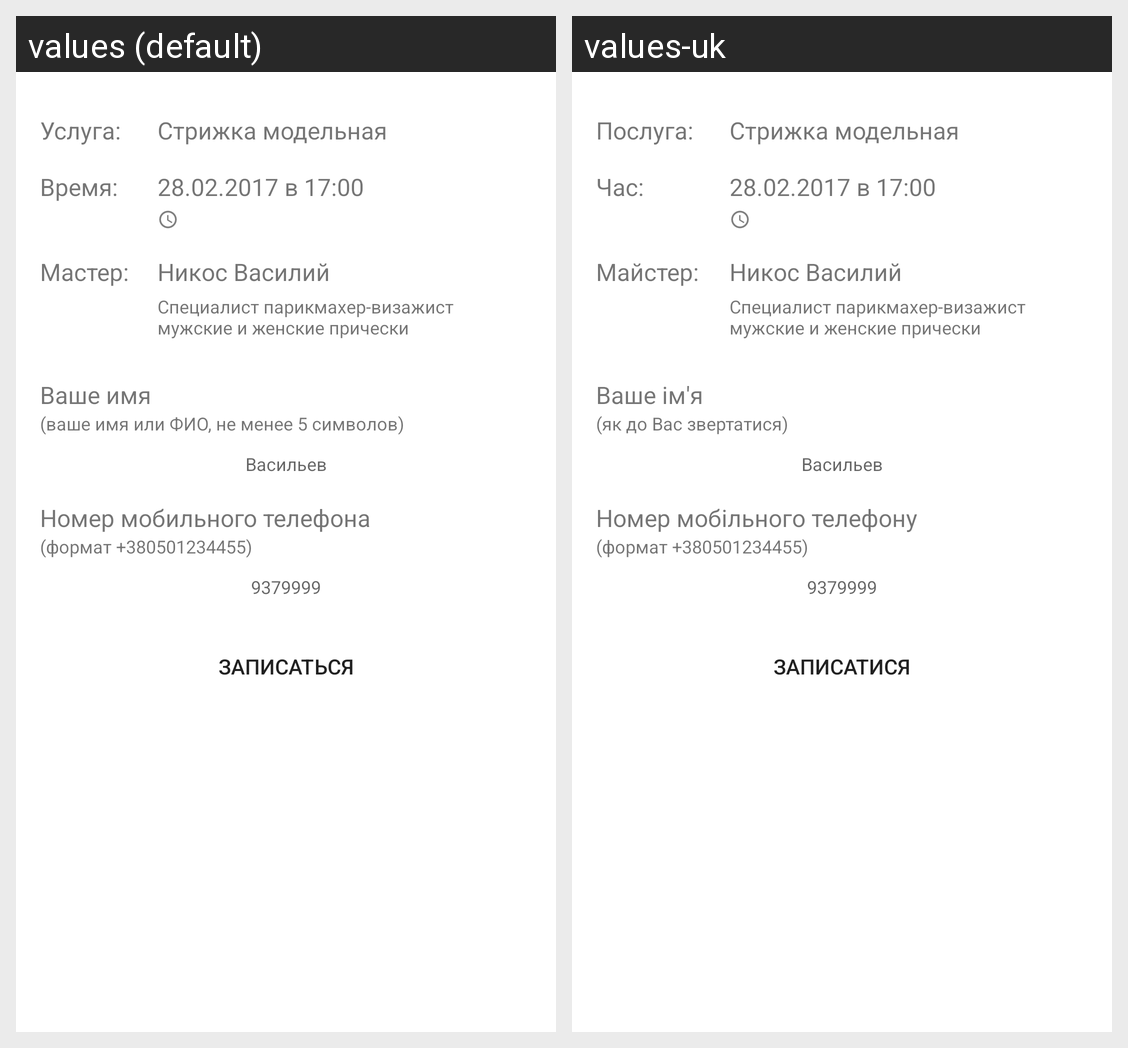

Locale-by-locale string values for the Android screen shown in this grid:
Android screen res/layout/fragment_booking_contact.xml rendered under 2 locales, left to right: values (default), values-uk. Device: Nexus 5 (rendered at 1080×1920; each locale shown at half size, 540×960, under a caption strip naming it); theme AppTheme.
Strings drawn on this screen, with the default value and each locale's value (text and hints the layout hard-codes, and strings that could not be matched under every locale, appear in the picture but are not listed):

booking_service
  values: Услуга:
  values-uk: Послуга:

booking_time
  values: Время:
  values-uk: Час:

booking_master
  values: Мастер:
  values-uk: Майстер:

booking_name
  values: Ваше имя
  values-uk: Ваше ім'я

booking_name_description
  values: (ваше имя или ФИО, не менее 5 символов)
  values-uk: (як до Вас звертатися)

booking_phone
  values: Номер мобильного телефона
  values-uk: Номер мобільного телефону

booking_phone_description
  values: (формат +380501234455)
  values-uk: (формат +380501234455)  [not translated; the default value is used]

booking_button
  values: ЗАПИСАТЬСЯ
  values-uk: ЗАПИСАТИСЯ
